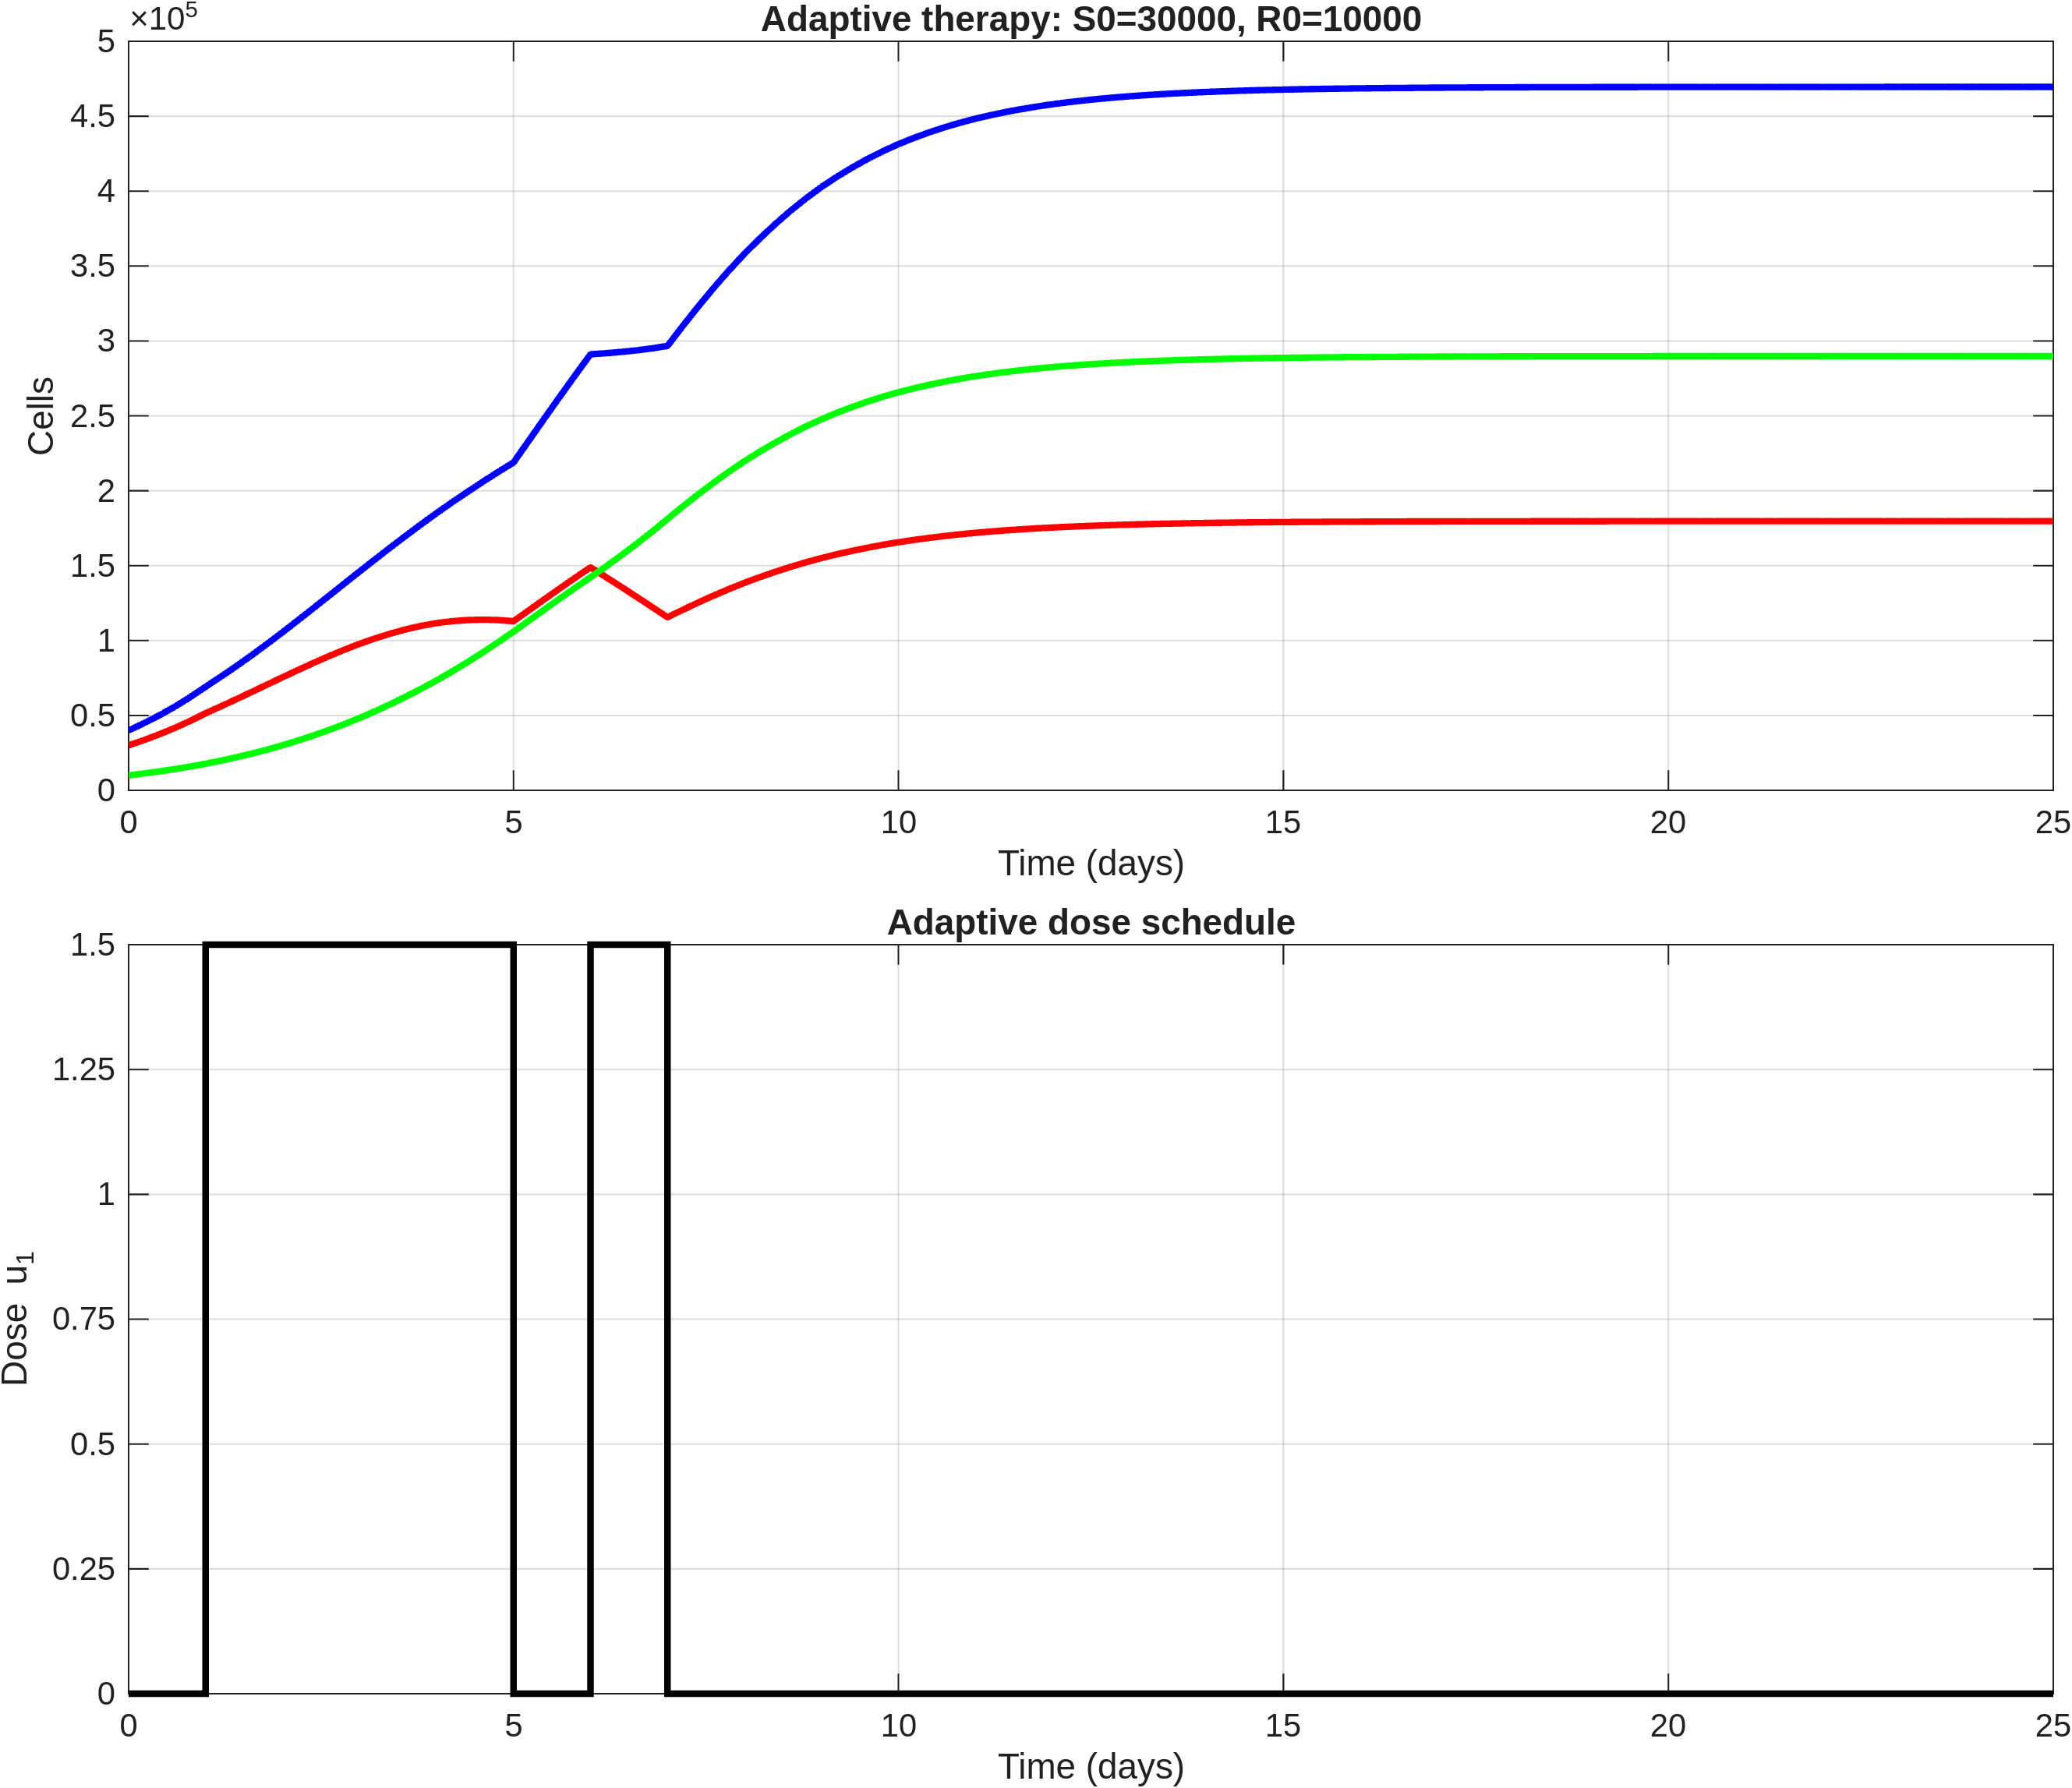

The file beside this chart, header and first rows:
time, S, R, T, dose_u1
0, 30000, 10000, 40000, 0
0.2, 33540, 11261, 44800, 0
0.4, 37414, 12650, 50064, 0
0.6, 41667, 14186, 55853, 0
0.8, 46331, 15881, 62213, 0
1, 51428, 17746, 69175, 1.5
1.2, 56082, 19816, 75898, 1.5
1.4, 60853, 22066, 82918, 1.5
1.6, 65706, 24515, 90222, 1.5
1.8, 70602, 27181, 97783, 1.5
2, 75490, 30072, 105562, 1.5
2.2, 80302, 33232, 113534, 1.5
2.4, 84996, 36621, 121617, 1.5
2.6, 89518, 40250, 129768, 1.5
2.8, 93805, 44137, 137942, 1.5
3, 97802, 48292, 146093, 1.5
3.2, 101395, 52765, 154160, 1.5
3.4, 104614, 57504, 162118, 1.5
3.6, 107436, 62503, 169939, 1.5
3.8, 109791, 67790, 177581, 1.5
4, 111650, 73371, 185021, 1.5
4.2, 112903, 79304, 192207, 1.5
4.4, 113654, 85529, 199183, 1.5
4.6, 113925, 92032, 205957, 1.5
4.8, 113669, 98845, 212514, 1.5
5, 112890, 105973, 218863, 0
5.2, 120218, 113312, 233531, 0
5.4, 127528, 120661, 248190, 0
5.6, 134764, 127963, 262727, 0
5.8, 141881, 135168, 277049, 0
6, 148842, 142234, 291077, 1.5
6.2, 142381, 149399, 291781, 1.5
6.4, 135782, 156870, 292652, 1.5
6.6, 129088, 164634, 293722, 1.5
6.8, 122325, 172720, 295045, 1.5
7, 115530, 181130, 296660, 0
7.2, 120563, 189542, 310105, 0
7.4, 125398, 197641, 323039, 0
7.6, 130023, 205407, 335430, 0
7.8, 134402, 212774, 347176, 0
8, 138520, 219717, 358236, 0
8.2, 142326, 226148, 368475, 0
8.4, 145880, 232162, 378042, 0
8.6, 149194, 237778, 386972, 0
8.8, 152249, 242960, 395209, 0
9, 155049, 247717, 402766, 0
9.2, 157569, 252004, 409572, 0
9.4, 159875, 255930, 415805, 0
9.6, 161988, 259531, 421520, 0
9.8, 163901, 262793, 426695, 0
10, 165626, 265737, 431363, 0
10.2, 167151, 268342, 435493, 0
10.4, 168530, 270698, 439228, 0
10.6, 169780, 272834, 442615, 0
10.8, 170899, 274748, 445647, 0
11, 171898, 276457, 448355, 0
11.2, 172772, 277953, 450726, 0
11.4, 173557, 279296, 452854, 0
11.6, 174264, 280507, 454771, 0
11.8, 174893, 281584, 456477, 0
... 66 more rows
